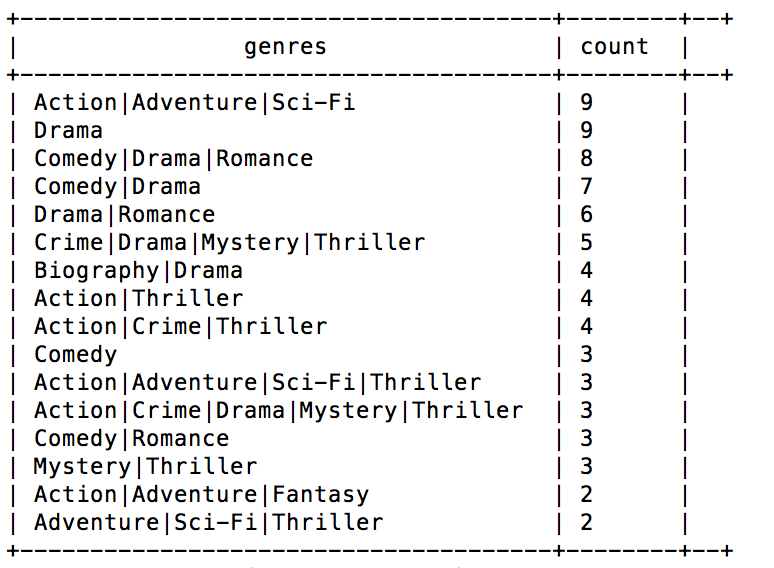

The table this chart was drawn from, first rows:
Action, 9
Adventure, 9
Sci-Fi, 9
Drama, 9
Comedy, 8
Drama, 8
Romance, 8
Comedy, 7
Drama, 7
Drama, 6
Romance, 6
Crime, 5
Drama, 5
Mystery, 5
Thriller, 5
Biography, 4
Drama, 4
Action, 4
Thriller, 4
Action, 4
Crime, 4
Thriller, 4
Comedy, 3
Action, 3
Adventure, 3
Sci-Fi, 3
Thriller, 3
Action, 3
Crime, 3
Drama, 3
Mystery, 3
Thriller, 3
Comedy, 3
Romance, 3
Mystery, 3
Thriller, 3
Action, 2
Adventure, 2
Fantasy, 2
Adventure, 2
Sci-Fi, 2
Thriller, 2
